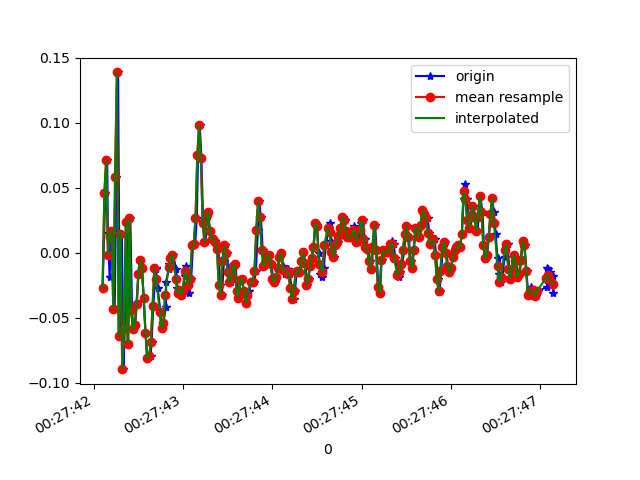

The data file committed next to this chart (first rows):
1618187262101, 882925116622325, -0.027408171, 0.24747813, -0.043885283
1618187262131, 882925135664757, 0.0459, -0.3023, 0.004984
1618187262152, 882925154707173, 0.07155, -0.04085, 0.01842
1618187262160, 882925173724805, 0.01535, -0.09949, 0.03308
1618187262179, 882925192767221, -0.01886, -0.09216, 0.08073
1618187262198, 882925211778389, 0.01169, -0.08483, 0.05141
1618187262217, 882925230817877, 0.01657, 0.1168, 0.1088
1618187262236, 882925249832565, -0.04329, -0.03718, 0.06729
1618187262255, 882925268872053, 0.05811, -0.2278, 0.1149
1618187262274, 882925287911541, 0.1387, -0.1679, 0.08317
1618187262293, 882925306954485, -0.06406, -0.2009, 0.08195
1618187262316, 882925325994197, 0.01413, 0.2108, 0.01476
1618187262333, 882925345009109, -0.08972, 0.05689, 0.03553
1618187262350, 882925364048853, -0.05795, 0.1534, -0.02678
1618187262369, 882925383088565, 0.0239, 0.04956, 0.0172
1618187262388, 882925402128277, -0.07017, -0.05307, -0.03411
1618187262411, 882925421033941, 0.02635, -0.09094, 0.004984
1618187262430, 882925440041845, -0.04451, -0.04452, -0.02189
1618187262446, 882925459074613, -0.05917, 0.1778, -0.01212
1618187262465, 882925478107349, -0.05551, 0.173, -0.00479
1618187262484, 882925497115317, -0.03963, 0.1106, -0.02189
1618187262502, 882925516127957, -0.01641, 0.06666, -0.02312
1618187262524, 882925535159829, -0.005417, 0.03856, -0.028
1618187262541, 882925554191701, -0.01153, 0.03368, -0.03655
1618187262561, 882925573223573, -0.03474, 0.01901, -0.04144
1618187262581, 882925592255381, -0.06162, 0.01535, -0.04755
1618187262600, 882925611343125, -0.08116, 0.01535, -0.05732
1618187262637, 882925630377045, -0.07994, 0.01901, -0.06588
1618187262649, 882925649386261, -0.06895, 0.03001, -0.07199
1618187262668, 882925668420181, -0.04085, 0.02512, -0.07199
1618187262697, 882925687454165, -0.01153, 0.01046, -0.06099
1618187262700, 882925706488149, -0.01275, -0.004198, -0.04266
1618187262718, 882925725550741, -0.02741, -0.01886, -0.02434
1618187262748, 882925744560789, -0.04573, -0.02985, -0.008455
1618187262763, 882925763595733, -0.05795, -0.04452, 0.004984
1618187262780, 882925782630613, -0.05429, -0.05673, 0.01231
1618187262809, 882925801665493, -0.04207, -0.05429, 0.01842
1618187262812, 882925820717589, -0.02252, -0.05062, 0.01354
1618187262840, 882925839752981, -0.01275, -0.03841, 0.01109
1618187262848, 882925858763605, -0.009082, -0.03352, 0.004984
1618187262870, 882925877798997, -0.004195, -0.03474, -0.001125
1618187262888, 882925896834389, -0.001752, -0.0323, -0.006012
1618187262926, 882925915871701, -0.01275, -0.03108, -0.01456
1618187262932, 882925934907157, -0.02741, -0.02741, -0.02312
1618187262948, 882925953942613, -0.03107, -0.02252, -0.03167
1618187262961, 882925972953237, -0.02863, -0.01397, -0.03411
1618187262984, 882925991988693, -0.0323, -0.01519, -0.03533
1618187263003, 882926011024149, -0.02863, -0.00542, -0.03778
1618187263021, 882926030067733, -0.01763, 0.009241, -0.03778
1618187263039, 882926049078549, -0.0103, 0.009241, -0.04022
1618187263062, 882926068114197, -0.01886, 0.006797, -0.04266
1618187263073, 882926087149845, -0.03107, 0.009241, -0.04022
1618187263092, 882926106185493, -0.02008, 0.0239, -0.03411
1618187263112, 882926125225621, 0.005579, 0.03734, -0.01945
1618187263137, 882926144261269, 0.0068, 0.04834, -0.0109
1618187263155, 882926163272341, 0.02635, 0.05933, -0.006012
1618187263169, 882926182307989, 0.07522, 0.07644, 0.004984
1618187263188, 882926201343765, 0.09843, 0.07521, -0.001125
1618187263207, 882926220382613, 0.07277, 0.06666, -0.00479
1618187263226, 882926239418389, 0.02268, 0.04956, -0.006012
1618187263251, 882926258454165, 0.008022, 0.03123, -0.003568
... 205 more rows
